Run: headless pygame with SDL's dummy video driver; simulated clock (each Clock.tick advances the game by its frame time, no real sleeping); random seed 0; keys injected as events and as key.get_pressed() state; no mouse input.
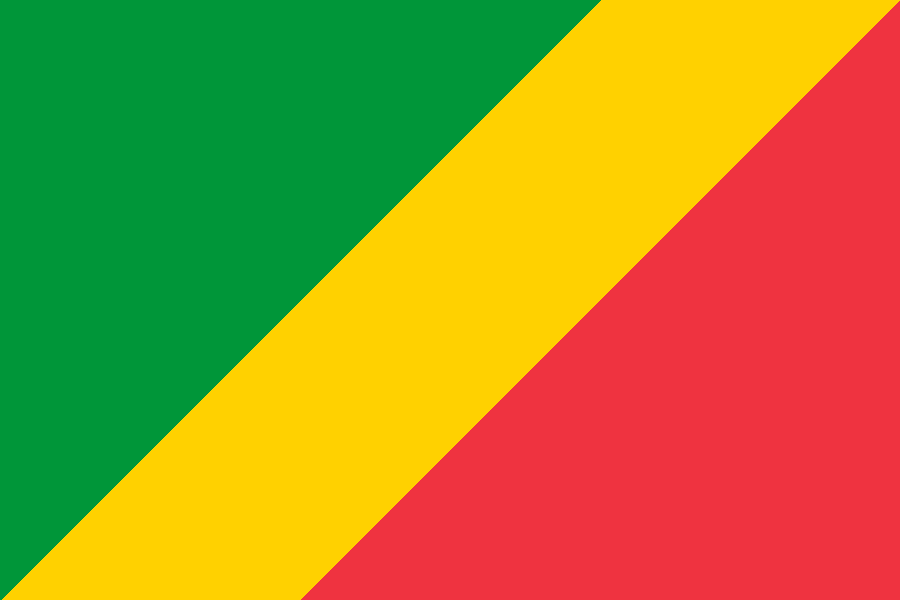
Frame 1 of 4 · flips 1–60 · no input
Frame 2 of 4 · flips 61–180 · tapped SPACE, RETURN · held RIGHT (→), D · screen unchanged from frame 1, image omitted
Frame 3 of 4 · flips 181–300 · held DOWN (↓), S · screen unchanged from frame 2, image omitted
Frame 4 of 4 · flips 301–420 · held LEFT (←), A, UP (↑), W · screen unchanged from frame 3, image omitted

The pygame program that drew these frames:

import pygame as pg
pg.init()

#Set dimensions of the window
WIDTH = 900
HEIGHT = 600

#Set Caption
pg.display.set_caption ("Flag of Republic of Congo")

#Create the screen
screen= pg.display.set_mode ((WIDTH, HEIGHT)) 

#Set the RGB values of the colours on the flag 
Green = (0,150,57)
Yellow = (255,209,0)
Red = (239,51,64)

#Fill the screen with yellow 
screen.fill (Yellow)

#Create green triangle on flag
points_green= ([(0,0), ((WIDTH*2)//3, 0),  (0,HEIGHT)])
pg.draw.polygon(screen, Green, points_green)

#Create red triangle on flag
points_red = [(WIDTH,0), (WIDTH//3, HEIGHT), (WIDTH, HEIGHT)]
pg.draw.polygon(screen, Red, points_red)

while True: 
  #Update the display
  pg.display.update()

  #Look for QUIT event
  for event in pg.event.get():
    if event.type == pg.QUIT: 
      pg.quit()
      quit()
  
